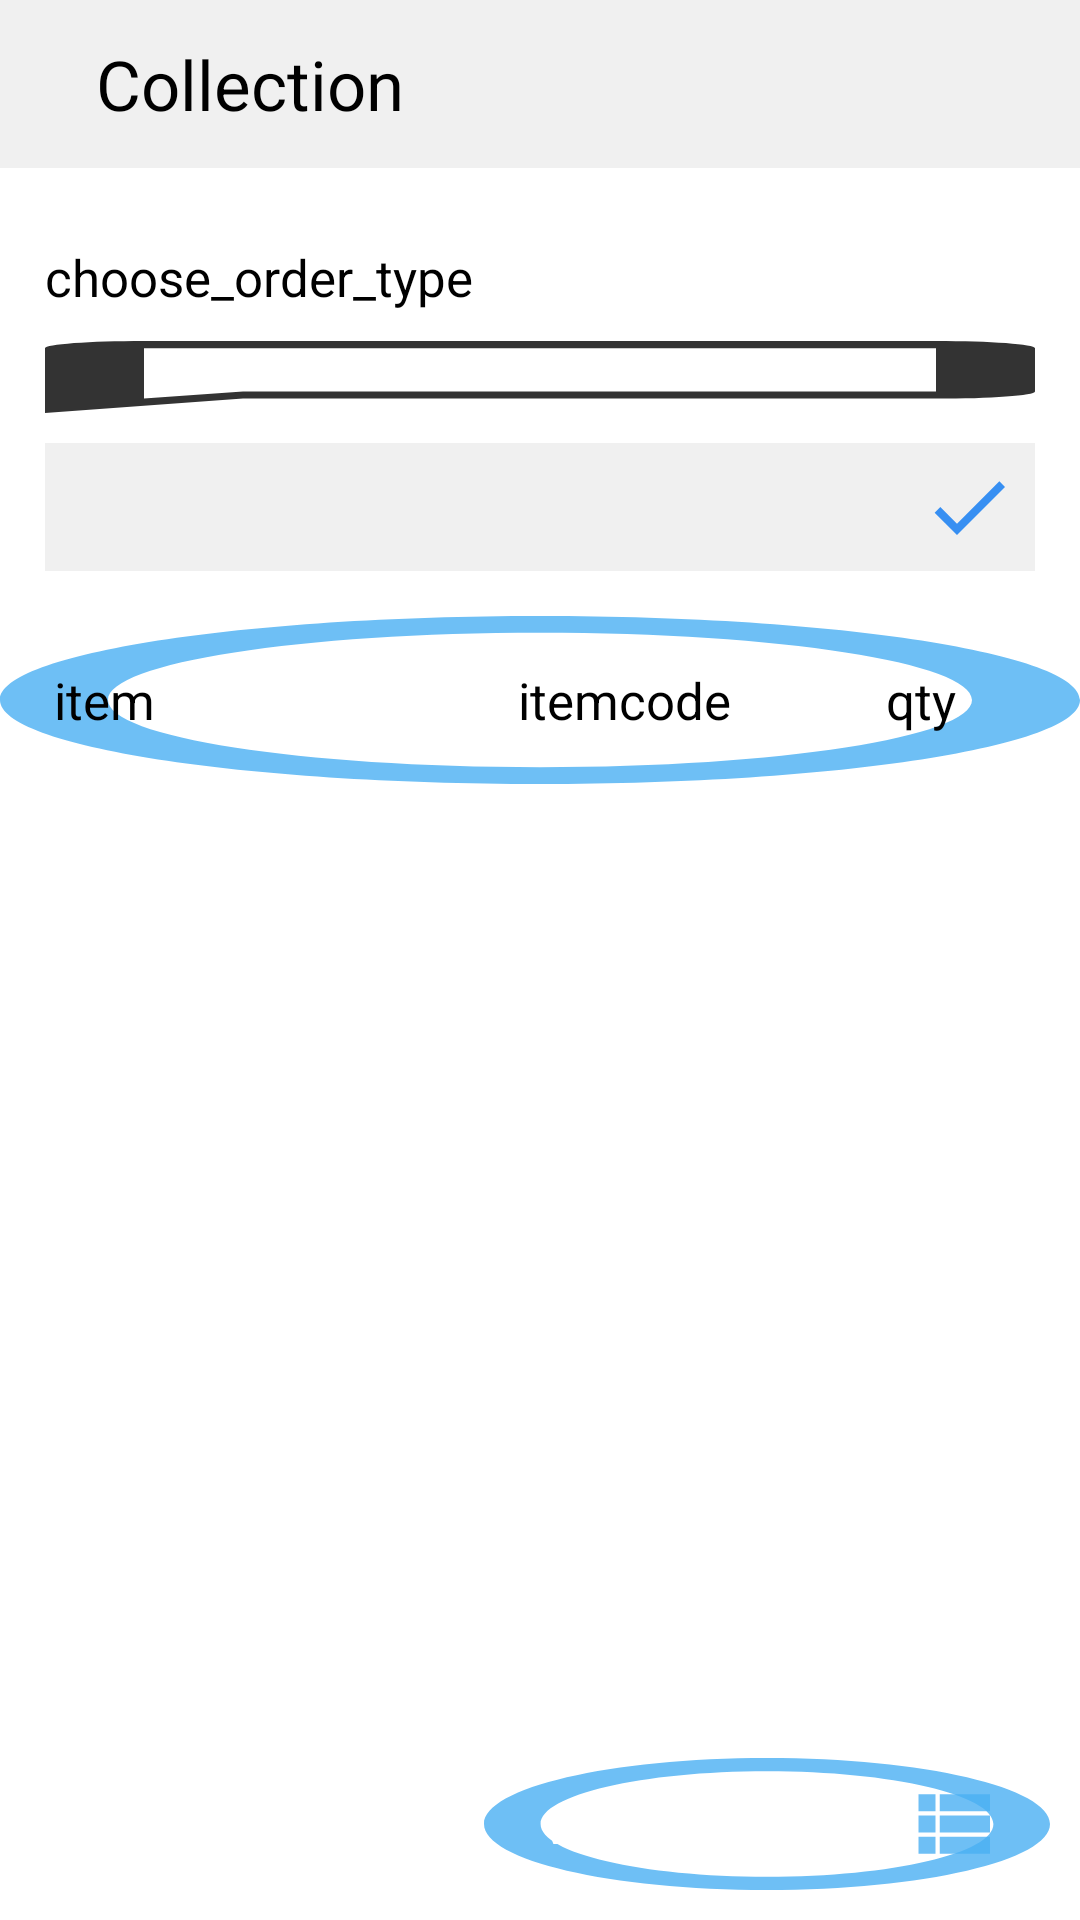

The Android layout XML behind this screen, and the referenced resources:
<!-- AndroidManifest.xml: application theme AppTheme -->
<!-- res/layout/activity_customer_collection.xml -->
<?xml version="1.0" encoding="utf-8"?>
<RelativeLayout xmlns:android="http://schemas.android.com/apk/res/android"
    xmlns:tools="http://schemas.android.com/tools"
    android:layout_width="match_parent"
    android:layout_height="match_parent"
    xmlns:app="http://schemas.android.com/apk/res-auto"
    android:background="@color/cardview_light_background"
    tools:context=".Search.CustomerCollectionActivity"
    android:id="@+id/rel_customerDetailParent"

    >
<com.google.android.material.appbar.AppBarLayout
        android:id="@+id/appBarLayout"
        android:layout_width="match_parent"
        android:layout_height="wrap_content"
        android:theme="@style/ThemeOverlay.AppCompat.Dark.ActionBar"
        android:background="@color/grey"

        >

        <RelativeLayout
            android:id="@+id/rel_listToolbar"
            android:layout_width="match_parent"
            android:layout_height="?attr/actionBarSize"
            android:visibility="visible"
            >

            <ImageView
                android:id="@+id/ivback"
                android:layout_width="wrap_content"
                android:layout_height="wrap_content"
                android:layout_alignParentStart="true"
                android:layout_marginStart="16dp"
                android:src="@drawable/backarrow"
                android:layout_centerVertical="true"

                />

            <TextView
                android:id="@+id/tv_toolbarLabel"
                android:layout_width="wrap_content"
                android:layout_height="wrap_content"
                android:layout_centerVertical="true"
                android:layout_toEndOf="@+id/ivback"
                android:layout_marginStart="16dp"
                android:text="Collection"
                android:textColor="@color/black"
                android:textSize="23sp"

                />

        </RelativeLayout>

</com.google.android.material.appbar.AppBarLayout>

    <android.support.v4.widget.NestedScrollView
        android:layout_width="match_parent"
        android:layout_height="match_parent"
        android:layout_below="@+id/appBarLayout"
        android:fillViewport="true"

        >

        <RelativeLayout
            android:layout_width="match_parent"
            android:layout_height="match_parent"
            android:focusable="true"
            android:focusableInTouchMode="true"

            >


            <RelativeLayout
                android:id="@+id/rel_orderTypeParent"
                android:layout_width="match_parent"
                android:layout_height="wrap_content"
                android:layout_marginTop="25dp"
                android:layout_marginStart="15dp"
                android:layout_marginEnd="15dp"

                >

                <TextView
                    android:id="@+id/tv_chooseOrderLabel"
                    android:layout_width="wrap_content"
                    android:layout_height="wrap_content"
                    android:text="choose_order_type"
                    android:textColor="@color/black"
                    android:textSize="17sp"

                    />

                <Spinner
                    android:id="@+id/sp_orderType"
                    android:layout_width="match_parent"
                    android:layout_height="wrap_content"
                    android:layout_below="@+id/tv_chooseOrderLabel"
                    android:layout_marginTop="10dp"
                    android:background="@drawable/comment"

                    />

                <RelativeLayout
                    android:id="@+id/rel_holdSearch"
                    android:layout_width="match_parent"
                    android:layout_height="wrap_content"
                    android:background="@drawable/circle"
                    android:visibility="visible"
                    android:layout_marginTop="10dp"
                    android:layout_below="@+id/sp_orderType"

                    >



                    <EditText
                        android:id="@+id/et_SearchList"
                        android:layout_width="match_parent"
                        android:layout_height="wrap_content"
                        android:padding="10dp"
                        android:hint="filter_item"
                        android:textColor="@color/black"
                        android:textColorHint="@color/grey"
                        android:singleLine="true"
                        android:ellipsize="end"
                        android:inputType="text"
                        android:background="@color/grey"
                        android:textSize="17sp"

                        />

                    <ImageView
                        android:id="@+id/iv_SearchIcon"
                        android:layout_width="wrap_content"
                        android:layout_height="wrap_content"
                        android:src="@drawable/android"
                        android:layout_centerVertical="true"
                        android:layout_marginEnd="10dp"
                        android:layout_alignParentEnd="true"

                        />

                </RelativeLayout>

            </RelativeLayout>

            <RelativeLayout
                android:id="@+id/rel_customerHeader"
                android:layout_width="match_parent"
                android:layout_height="match_parent"
                android:layout_below="@+id/rel_orderTypeParent"
                android:layout_marginTop="15dp"

                >

                <android.support.constraint.ConstraintLayout
                    android:id="@+id/rel_collectionToolbar"
                    android:layout_width="match_parent"
                    android:layout_height="?attr/actionBarSize"
                    android:background="@drawable/gradient_rectangle_button_blue"

                    >

                    <android.support.constraint.Guideline
                        android:id="@+id/gl_detail1"
                        android:layout_width="wrap_content"
                        android:layout_height="wrap_content"
                        app:layout_constraintGuide_percent=".05"
                        android:orientation="vertical"

                        />

                    <TextView
                        android:id="@+id/tv_itemLabel"
                        android:layout_width="wrap_content"
                        android:layout_height="wrap_content"
                        app:layout_constraintStart_toStartOf="@id/gl_detail1"
                        app:layout_constraintTop_toTopOf="parent"
                        app:layout_constraintBottom_toBottomOf="parent"
                        android:text="item"
                        android:textColor="@color/black"
                        android:layout_marginEnd="15dp"
                        android:textSize="17sp"

                        />

                    <android.support.constraint.Guideline
                        android:id="@+id/gl_detail2"
                        android:layout_width="wrap_content"
                        android:layout_height="wrap_content"
                        app:layout_constraintGuide_percent=".48"
                        android:orientation="vertical"

                        />

                    <TextView
                        android:id="@+id/tv_itemCodeLabel"
                        android:layout_width="wrap_content"
                        android:layout_height="wrap_content"
                        app:layout_constraintStart_toStartOf="@id/gl_detail2"
                        app:layout_constraintTop_toTopOf="parent"
                        app:layout_constraintBottom_toBottomOf="parent"
                        android:text="itemcode"
                        android:textColor="@color/black"
                        android:layout_marginEnd="15dp"
                        android:textSize="17sp"

                        />



                    <android.support.constraint.Guideline
                        android:id="@+id/gl_detail3"
                        android:layout_width="wrap_content"
                        android:layout_height="wrap_content"
                        app:layout_constraintGuide_percent=".70"
                        android:orientation="vertical"

                        />



                    <android.support.constraint.Guideline
                        android:id="@+id/gl_detail4"
                        android:layout_width="wrap_content"
                        android:layout_height="wrap_content"
                        app:layout_constraintGuide_percent=".82"
                        android:orientation="vertical"

                        />


                    <TextView
                        android:id="@+id/tv_qtyLabel"
                        android:layout_width="wrap_content"
                        android:layout_height="wrap_content"
                        app:layout_constraintStart_toStartOf="@id/gl_detail4"
                        app:layout_constraintTop_toTopOf="parent"
                        app:layout_constraintBottom_toBottomOf="parent"
                        android:text="qty"
                        android:textColor="@color/black"
                        android:layout_marginEnd="15dp"
                        android:textSize="17sp"

                        />

                </android.support.constraint.ConstraintLayout>

                <android.support.v7.widget.RecyclerView
                    android:id="@+id/rv_collectionCount"
                    android:layout_width="match_parent"
                    android:layout_height="match_parent"
                    android:clipToPadding="false"
                    android:layout_below="@+id/rel_collectionToolbar"

                    />

                <TextView
                    android:id="@+id/tv_noMoreDataLabel"
                    android:layout_width="wrap_content"
                    android:layout_height="wrap_content"
                    android:text="no_more_data_available"
                    android:textSize="30sp"
                    android:gravity="top"
                    android:visibility="gone"
                    android:layout_margin="20dp"
                    android:layout_centerHorizontal="true"
                    android:textColor="@color/black"
                    android:layout_alignTop="@+id/rv_collectionCount"

                    />

            </RelativeLayout>

        </RelativeLayout>

    </android.support.v4.widget.NestedScrollView>

    <RelativeLayout
        android:id="@+id/rel_viewSummary"
        android:layout_width="wrap_content"
        android:layout_height="wrap_content"
        android:layout_alignParentEnd="true"
        android:layout_alignParentBottom="true"
        android:background="@drawable/gradient_rectangle_button_blue"
        android:layout_marginEnd="10dp"
        android:layout_marginBottom="10dp"
        android:padding="10dp"

        >

        <TextView
            android:id="@+id/tv_viewSummaryLabel"
            android:layout_width="wrap_content"
            android:layout_height="wrap_content"
            android:text="view_summary"
            android:layout_centerVertical="true"
            android:textSize="17sp"
            android:textColor="@color/white"
            android:paddingStart="10dp"
            android:paddingEnd="10dp"
            android:textStyle="bold"

            />

        <ImageView
            android:layout_width="wrap_content"
            android:layout_height="wrap_content"
            android:src="@drawable/view_summary"
            android:layout_centerVertical="true"
            android:layout_toEndOf="@+id/tv_viewSummaryLabel"
            android:layout_marginEnd="10dp"

            />

    </RelativeLayout>

</RelativeLayout>
<!-- resources referenced by this layout -->
<resources>
  <color name="black">#000000</color>
  <color name="grey">#F0F0F0</color>
  <color name="white">#FFFFFF</color>
  <!-- drawable android (drawable-anydpi) -->
  <vector xmlns:android="http://schemas.android.com/apk/res/android"
      android:width="24dp"
      android:height="24dp"
      android:viewportWidth="18"
      android:viewportHeight="18"
      android:tint="#0876F3"
      android:alpha="0.8">
    <group android:translateX="-3"
        android:translateY="-3">
        <path
            android:fillColor="#FF000000"
            android:pathData="M9,16.17L4.83,12l-1.42,1.41L9,19 21,7l-1.41,-1.41z"/>
    </group>
  </vector>
  <!-- drawable comment (drawable-anydpi) -->
  <vector xmlns:android="http://schemas.android.com/apk/res/android"
      android:width="24dp"
      android:height="24dp"
      android:viewportWidth="20"
      android:viewportHeight="20"
      android:tint="#000000"
      android:alpha="0.8">
    <group android:translateX="-2"
        android:translateY="-2">
        <path
            android:fillColor="#FF000000"
            android:pathData="M20,2L4,2c-1.1,0 -2,0.9 -2,2v18l4,-4h14c1.1,0 2,-0.9 2,-2L22,4c0,-1.1 -0.9,-2 -2,-2zM20,16L6,16l-2,2L4,4h16v12z"/>
    </group>
  </vector>
  <!-- drawable gradient_rectangle_button_blue (drawable-anydpi) -->
  <vector xmlns:android="http://schemas.android.com/apk/res/android"
      android:width="24dp"
      android:height="24dp"
      android:viewportWidth="20"
      android:viewportHeight="20"
      android:tint="#49AFF3"
      android:alpha="0.8">
    <group android:translateX="-2"
        android:translateY="-2">
        <path
            android:fillColor="#FF000000"
            android:pathData="M12,2C6.48,2 2,6.48 2,12s4.48,10 10,10 10,-4.48 10,-10S17.52,2 12,2zM12,20c-4.42,0 -8,-3.58 -8,-8s3.58,-8 8,-8 8,3.58 8,8 -3.58,8 -8,8z"/>
    </group>
  </vector>
  <!-- drawable view_summary (drawable-anydpi) -->
  <vector xmlns:android="http://schemas.android.com/apk/res/android"
      android:width="24dp"
      android:height="24dp"
      android:viewportWidth="17"
      android:viewportHeight="17"
      android:tint="#49AFF3"
      android:alpha="0.8">
    <group android:translateX="-3.8541667"
        android:translateY="-3.5">
        <path
            android:fillColor="#FF000000"
            android:pathData="M4,14h4v-4L4,10v4zM4,19h4v-4L4,15v4zM4,9h4L8,5L4,5v4zM9,14h12v-4L9,10v4zM9,19h12v-4L9,15v4zM9,5v4h12L21,5L9,5z"/>
    </group>
  </vector>
  <style name="AppTheme" parent="Theme.AppCompat.Light.NoActionBar">
          
          <item name="colorPrimary">@color/colorPrimary</item>
          <item name="colorPrimaryDark">@color/colorPrimaryDark</item>
          <item name="colorAccent">@color/colorAccent</item>
      </style>
  <color name="colorPrimary">#F44336</color>
  <color name="colorPrimaryDark">#00574B</color>
  <color name="colorAccent">#D81B60</color>
</resources>
